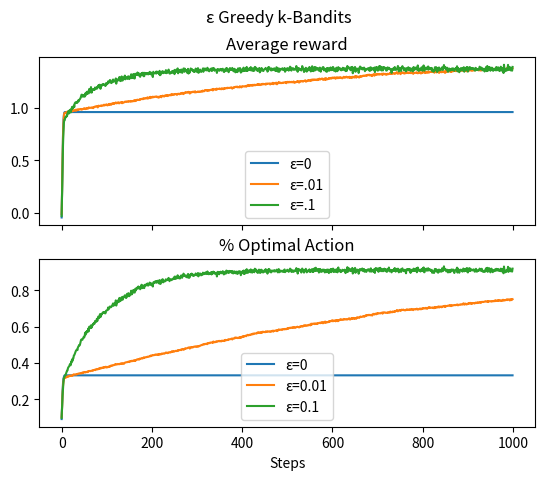

This figure's Python source:
from math import sqrt
from random import gauss, randint, uniform
from typing import List, Tuple

import matplotlib.pyplot as plt


def perform_run(
    steps: int, epsilon: float, k_bandits: int
) -> Tuple[List[float], List[int]]:
    """
    perform_run takes a given number of steps and an epsilon, and then takes
    that run for :steps: steps. Once this is done it returns a list of each
    rewards on that step, and whether or not it was the optimal action
    (represented as 0 or 1)
    """
    rewards: List[float] = []
    optimal: List[int] = []

    # We need to create a specified amount of bandits with mean 0
    # and variance 1 for our problem
    mean = 0
    variance = 1
    bandits = [gauss(mean, sqrt(variance)) for i in range(0, k_bandits)]
    best_bandit = bandits.index(max(bandits))
    # We assume some knowledge about the bandits. Over time we will learn
    # more as we explore.
    knowledge = [gauss(mean, sqrt(variance)) for i in range(0, k_bandits)]

    for i in range(0, steps):
        if uniform(0, 1) <= 1 - epsilon:
            # In this situation we act greedily.
            index = knowledge.index(max(knowledge))
        else:
            # We explore here
            index = randint(0, k_bandits - 1)

        # Grab our reward
        reward = bandits[index]
        knowledge[index] = reward
        rewards.append(reward)
        # Is it optimal? Record that
        optimal.append(1 if index == best_bandit else 0)

    return rewards, optimal


def run_experiment(runs: int, steps_per_run: int, epsilon: float, k_bandits: int):
    all_rewards: List[float] = [0.0] * steps_per_run
    all_optimal: List[float] = [0.0] * steps_per_run

    for _ in range(0, runs):
        rewards, optimal = perform_run(steps_per_run, epsilon, k_bandits)

        # We are iterativeley calculating the all_rewards
        # and all_optimal averages so we can avoid holding
        # it all in memory
        for index, _ in enumerate(all_rewards):
            all_rewards[index] += rewards[index] / runs
            all_optimal[index] += optimal[index] / runs

    return all_rewards, all_optimal


if __name__ == "__main__":
    runs = 2000
    steps = 1000
    bandits = 10
    rewards_00, optimal_00 = run_experiment(runs, steps, 0.00, bandits)
    rewards_01, optimal_01 = run_experiment(runs, steps, 0.01, bandits)
    rewards_10, optimal_10 = run_experiment(runs, steps, 0.10, bandits)

    figure, axis = plt.subplots(2, sharex=True)
    plt.xlabel("Steps")
    figure.suptitle("ε Greedy k-Bandits")

    axis[0].set_title("Average reward")
    axis[0].plot(rewards_00, label="ε=0")
    axis[0].plot(rewards_01, label="ε=.01")
    axis[0].plot(rewards_10, label="ε=.1")
    axis[0].legend(loc="lower center")

    axis[1].set_title("% Optimal Action")
    axis[1].plot(optimal_00, label="ε=0")
    axis[1].plot(optimal_01, label="ε=0.01")
    axis[1].plot(optimal_10, label="ε=0.1")
    axis[1].legend(loc="lower center")

    figure.savefig("./epsilon_greedy.png")
